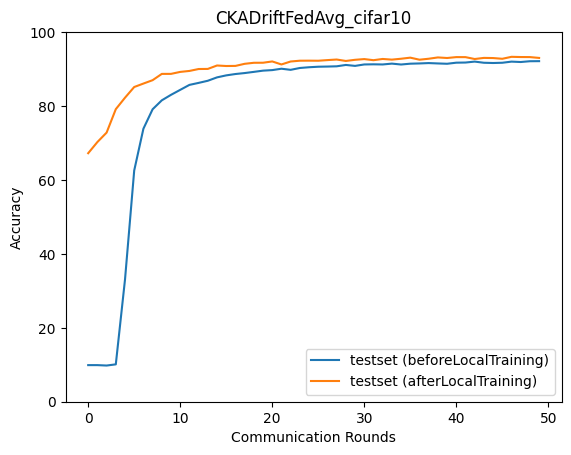

The file beside this chart, header and first rows:
epoch, accuracy_test_before, macro_f1_test_before, macro_precision_test_before, macro_recall_test_before, accuracy_test_after, macro_f1_test_after, macro_precision_test_after, macro_recall_test_after
0, 9.903, 1.802, 0.9903, 10.0, 67.24, 67.21, 67.33, 67.2
1, 9.903, 1.802, 0.9903, 10.0, 70.27, 70.22, 70.57, 70.21
2, 9.789, 1.783, 0.9789, 10.0, 72.81, 72.83, 73.34, 72.78
3, 10.11, 2.245, 3.549, 10.21, 79.15, 79.2, 79.73, 79.1
4, 33.06, 29.72, 51.22, 33.26, 82.26, 82.25, 82.33, 82.22
5, 62.56, 62.02, 66.33, 62.62, 85.15, 85.04, 85.1, 85.12
6, 73.87, 73.44, 74.98, 73.84, 86.08, 86.04, 86.21, 86.03
7, 79.13, 78.88, 79.59, 79.11, 87, 86.93, 86.97, 86.96
8, 81.55, 81.2, 81.96, 81.54, 88.7, 88.66, 88.68, 88.66
9, 83.04, 82.8, 83.26, 83.03, 88.7, 88.64, 88.7, 88.66
10, 84.38, 84.18, 84.52, 84.37, 89.24, 89.19, 89.22, 89.22
11, 85.72, 85.52, 85.77, 85.71, 89.5, 89.47, 89.56, 89.47
12, 86.26, 86.14, 86.32, 86.26, 90.02, 90.01, 90.09, 89.99
13, 86.84, 86.72, 86.96, 86.83, 90.04, 90.03, 90.05, 90.02
14, 87.76, 87.65, 87.75, 87.74, 90.97, 90.93, 90.94, 90.95
15, 88.3, 88.17, 88.25, 88.29, 90.83, 90.81, 90.83, 90.8
16, 88.66, 88.54, 88.65, 88.64, 90.86, 90.82, 90.82, 90.84
17, 88.92, 88.8, 88.93, 88.91, 91.42, 91.43, 91.5, 91.4
18, 89.24, 89.12, 89.26, 89.23, 91.7, 91.68, 91.68, 91.69
19, 89.58, 89.46, 89.58, 89.57, 91.72, 91.7, 91.72, 91.7
20, 89.72, 89.62, 89.74, 89.71, 92.06, 92.05, 92.07, 92.05
21, 90.1, 90.01, 90.11, 90.09, 91.25, 91.2, 91.24, 91.22
22, 89.8, 89.68, 89.86, 89.78, 92.05, 92.03, 92.06, 92.02
23, 90.3, 90.2, 90.28, 90.28, 92.26, 92.25, 92.25, 92.25
24, 90.5, 90.41, 90.49, 90.49, 92.28, 92.27, 92.31, 92.25
25, 90.64, 90.56, 90.64, 90.62, 92.26, 92.25, 92.29, 92.24
26, 90.68, 90.61, 90.68, 90.67, 92.43, 92.42, 92.44, 92.42
27, 90.75, 90.67, 90.75, 90.74, 92.58, 92.58, 92.6, 92.56
28, 91.12, 91.04, 91.09, 91.11, 92.2, 92.17, 92.17, 92.19
29, 90.86, 90.77, 90.88, 90.85, 92.51, 92.49, 92.5, 92.49
30, 91.25, 91.16, 91.23, 91.25, 92.7, 92.69, 92.72, 92.68
31, 91.29, 91.21, 91.26, 91.27, 92.4, 92.37, 92.37, 92.38
32, 91.25, 91.15, 91.23, 91.24, 92.74, 92.73, 92.76, 92.73
33, 91.48, 91.41, 91.49, 91.47, 92.56, 92.54, 92.57, 92.53
34, 91.24, 91.15, 91.21, 91.23, 92.8, 92.78, 92.78, 92.78
35, 91.46, 91.38, 91.46, 91.45, 93.09, 93.08, 93.12, 93.07
36, 91.52, 91.45, 91.52, 91.51, 92.54, 92.52, 92.54, 92.52
37, 91.62, 91.54, 91.61, 91.61, 92.8, 92.79, 92.81, 92.78
38, 91.52, 91.44, 91.53, 91.52, 93.15, 93.14, 93.19, 93.14
39, 91.44, 91.35, 91.47, 91.43, 93, 92.98, 92.99, 92.98
40, 91.73, 91.66, 91.73, 91.72, 93.24, 93.23, 93.28, 93.22
41, 91.77, 91.72, 91.77, 91.76, 93.23, 93.22, 93.23, 93.22
42, 92.02, 91.95, 92.01, 92.02, 92.72, 92.7, 92.73, 92.7
43, 91.71, 91.62, 91.71, 91.7, 93.02, 92.99, 93, 93
44, 91.64, 91.58, 91.66, 91.64, 92.98, 92.96, 92.97, 92.97
45, 91.71, 91.62, 91.72, 91.71, 92.78, 92.75, 92.76, 92.76
46, 92.02, 91.93, 92.02, 92.01, 93.32, 93.29, 93.3, 93.3
47, 91.91, 91.83, 91.9, 91.9, 93.26, 93.24, 93.25, 93.24
48, 92.12, 92.05, 92.08, 92.11, 93.24, 93.23, 93.23, 93.23
49, 92.14, 92.07, 92.14, 92.14, 93.02, 93, 93.04, 93.02
